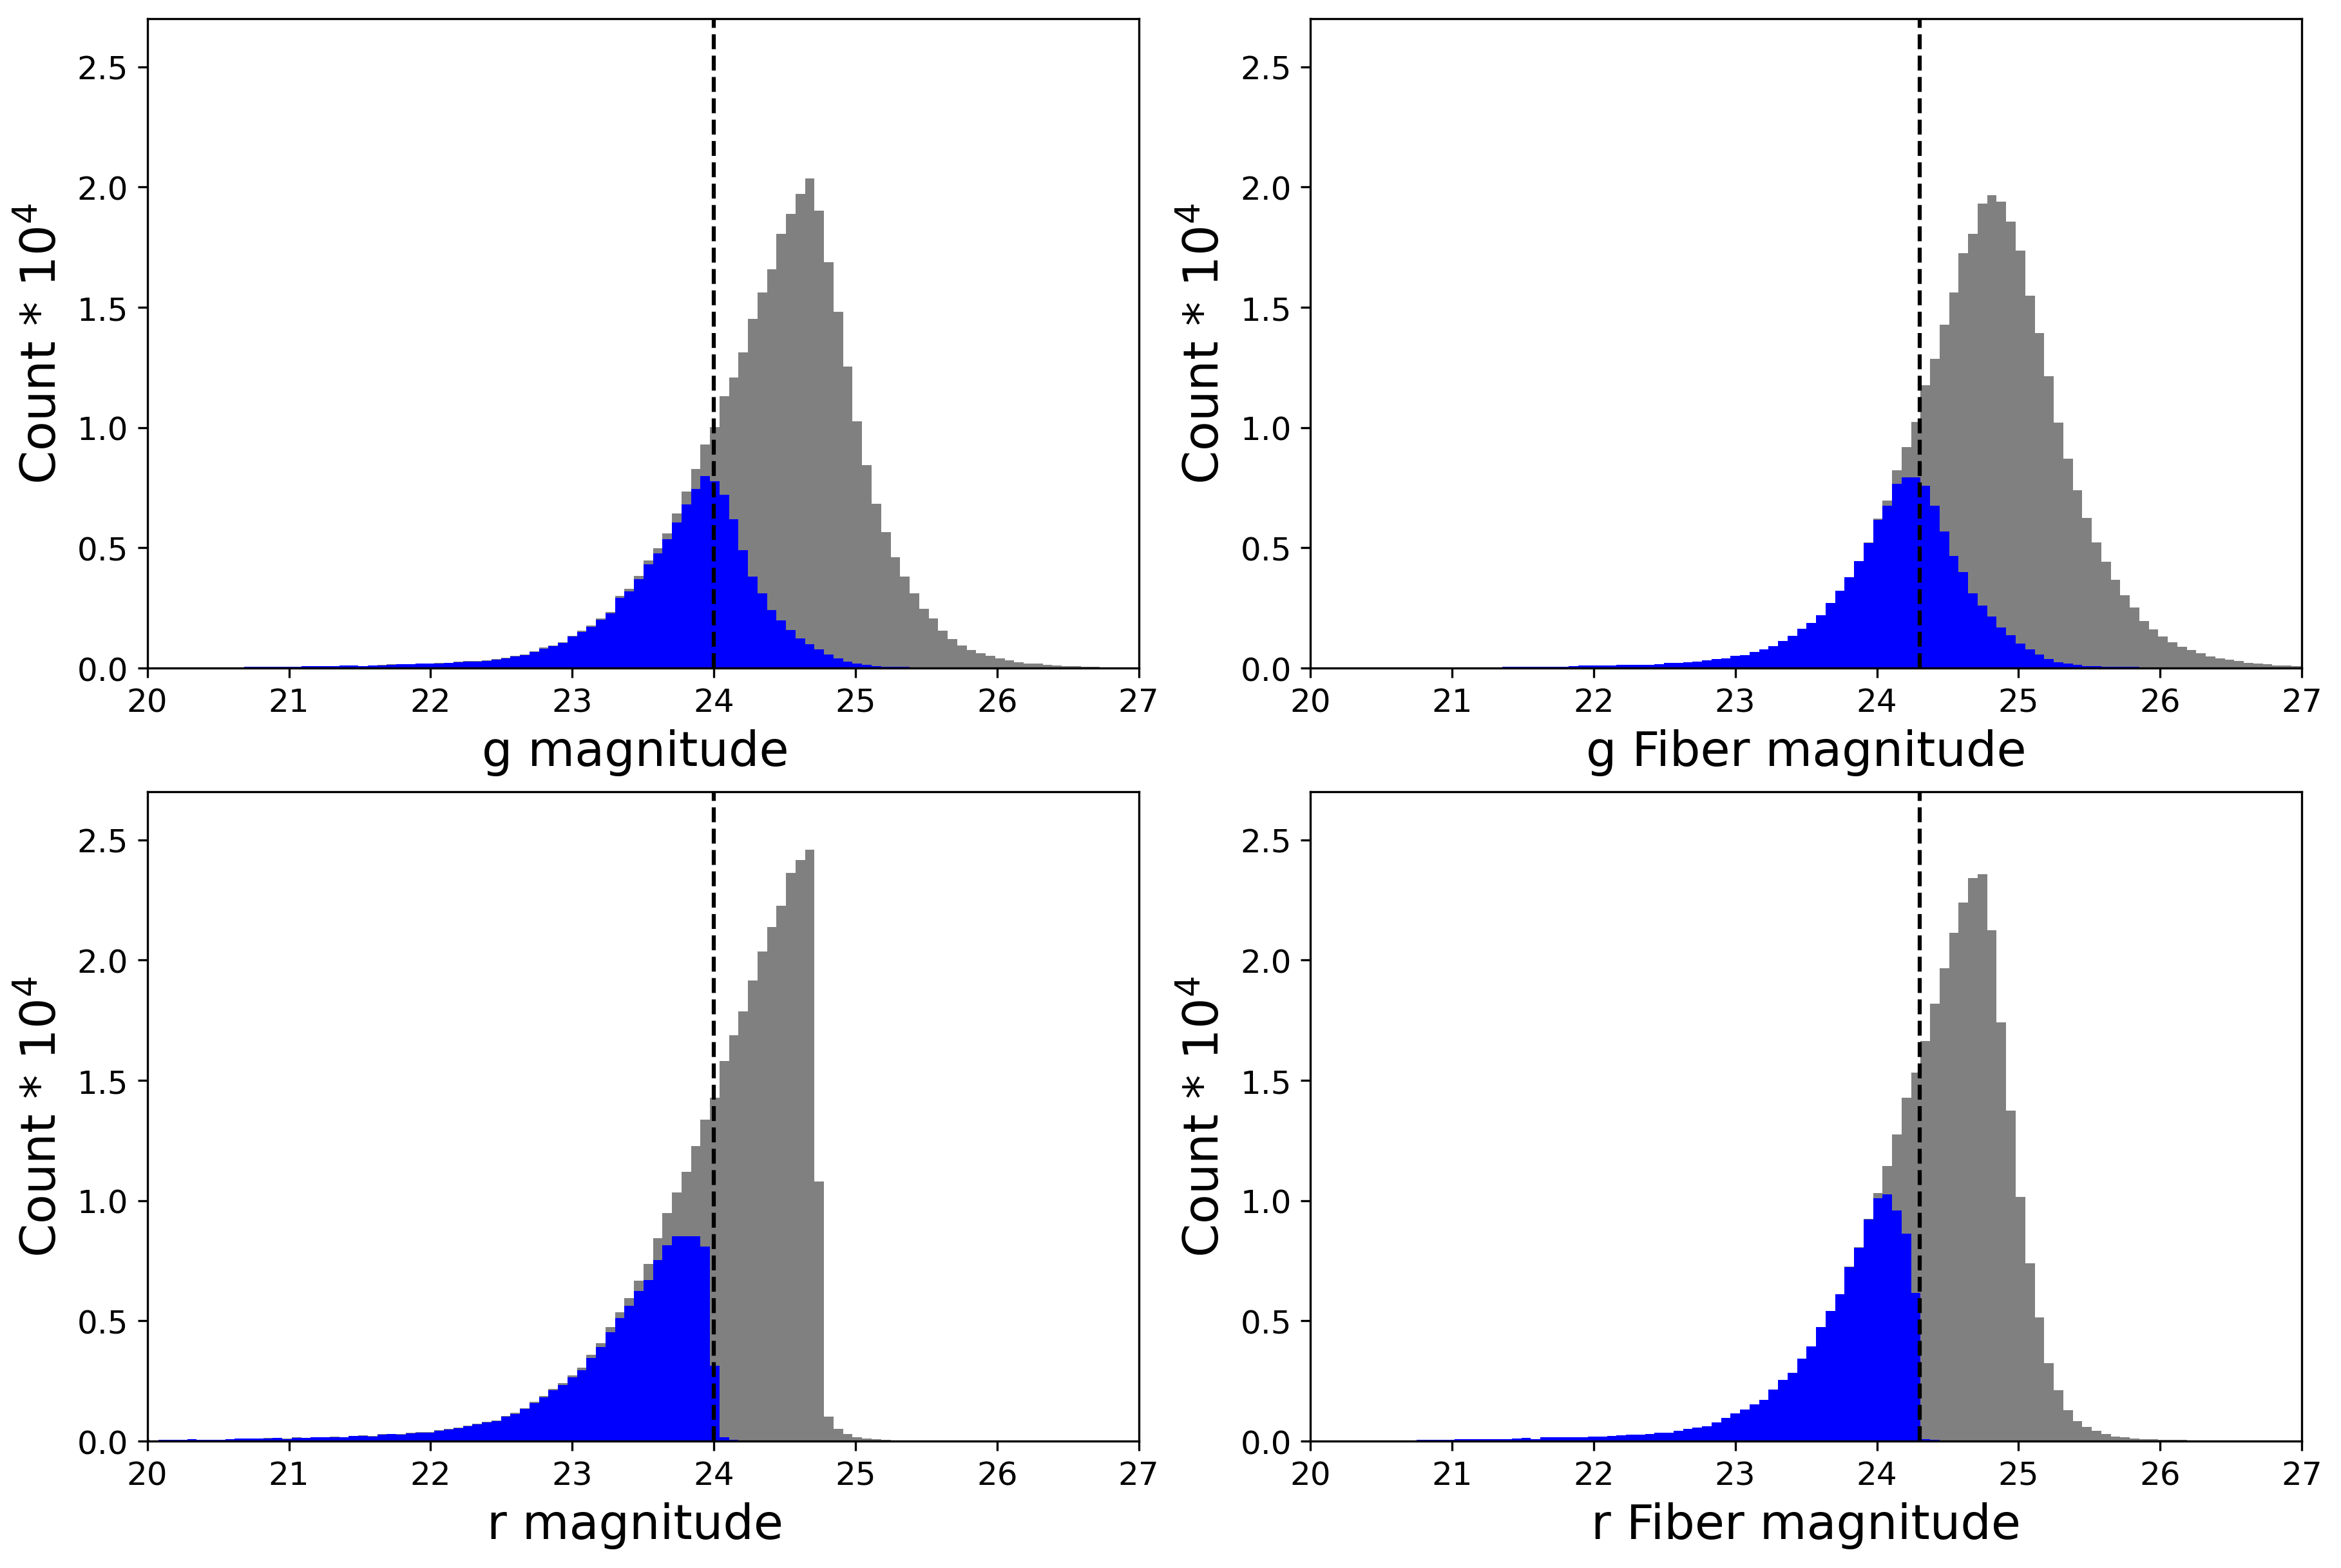

Generate this figure with Python:
#imports
import numpy as np
from matplotlib import pyplot as plt
from pathlib import Path
from astropy.io.misc.hdf5 import read_table_hdf5


hdf5_file_path = '/Users/yokisalcedo/Desktop/Emission-Line-Galaxy-Target-Selection/data/processed/hdf5/hsc_wide_mags_failure_flags.hdf5'
hsc_cat = read_table_hdf5(input=hdf5_file_path)

'''grey would have color cuts but no mag cuts, colors would have color and mag cuts'''
# color cuts used to get spectra 
cuts = np.logical_and(hsc_cat['i_mag'] - hsc_cat['y_mag'] - 0.19 > hsc_cat['r_mag'] - hsc_cat['i_mag'], hsc_cat['i_mag'] - hsc_cat['y_mag'] > 0.35)
gmag_color_cut = np.logical_and(hsc_cat['g_mag'] < 24, hsc_cat['g_fiber_mag'] < 24.3)
gmag_color_cut = np.logical_and(cuts, gmag_color_cut )
rmag_color_cut = np.logical_and(hsc_cat['r_mag'] < 24, hsc_cat['r_fiber_mag'] < 24.3)
rmag_color_cut = np.logical_and(cuts, rmag_color_cut )
inlimit = np.logical_or(gmag_color_cut, rmag_color_cut)



#4 panel plot of g mag/gfiber & r mag/rfiber with lines showing our cuts used for spectra 
fig, ([ax1, ax2], [ax3, ax4]) = plt.subplots(2,figsize=(12,8), ncols=2, constrained_layout=True)
ax1.hist(hsc_cat['g_mag'][cuts], bins = np.linspace(18, 28, 150), color = 'grey')
ax1.hist(hsc_cat['g_mag'][inlimit], bins = np.linspace(18, 28, 150), color = 'blue')
ax1.set_xlabel('g magnitude ', fontsize = 18)
ax1.axvline(x = 24,ls= '--', color='black')
# ax1.ticklabel_format(axis = 'y', style = 'sci', scilimits=(0,0))

ax2.hist(hsc_cat['g_fiber_mag'][cuts], bins = np.linspace(18, 28, 150), color = 'grey')
ax2.hist(hsc_cat['g_fiber_mag'][inlimit], bins = np.linspace(18, 28, 150), color = 'blue')
ax2.set_xlabel('g Fiber magnitude', fontsize = 18)
ax2.axvline(x = 24.3,ls= '--', color='black')
# ax2.ticklabel_format(axis = 'y', style = 'sci', scilimits=(0,0))

ax3.hist(hsc_cat['r_mag'][cuts], bins = np.linspace(18, 28, 150), color = 'grey')
ax3.hist(hsc_cat['r_mag'][inlimit], bins = np.linspace(18, 28, 150), color = 'blue')
ax3.set_xlabel('r magnitude ', fontsize = 18)
ax3.axvline(x = 24,ls= '--', color='black')
# ax3.ticklabel_format(axis = 'y', style = 'sci', scilimits=(0,0))

ax4.hist(hsc_cat['r_fiber_mag'][cuts], bins = np.linspace(18, 28, 150), color = 'grey')
ax4.hist(hsc_cat['r_fiber_mag'][inlimit], bins = np.linspace(18, 28, 150), color = 'blue')
ax4.set_xlabel('r Fiber magnitude', fontsize = 18)
ax4.axvline(x = 24.3,ls= '--', color='black')
# ax4.ticklabel_format(axis = 'y', style = 'sci', scilimits=(0,0))


for ax in (ax1, ax2, ax3, ax4):
    ax.xaxis.set_tick_params(labelsize=12)
    ax.yaxis.set_tick_params(labelsize=12)
    ax.set_xlim(20, 27)
    ax.set_ylabel('Count * $10^{4}$', fontsize = 18)
    yticklabels = [f'{it / 1e4:0.1f}' for it in ax.get_yticks()]
    ax.set_yticks(ticks=ax.get_yticks(), labels=yticklabels)
    ax.set_ylim(0, 27000)

plt.savefig('/Users/yokisalcedo/Desktop/Emission-Line-Galaxy-Target-Selection/script_figure/magdist.png', dpi = 300, bbox_inches='tight' )